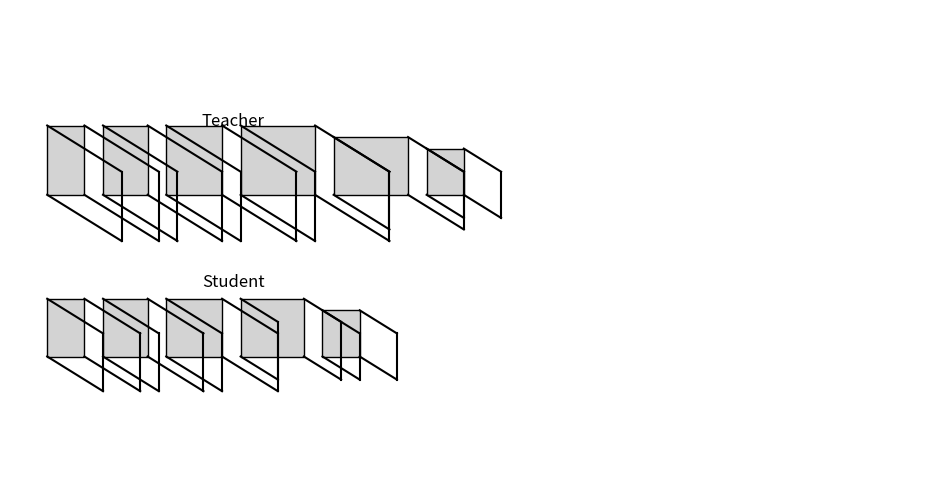

Reproduce this figure in Python. (Note: this script raises an exception after producing the figure.)
import matplotlib.pyplot as plt
from matplotlib.patches import Rectangle

def draw_block(ax, x, y, width, height, depth, label=""):
    """画一个模拟3D块的层"""
    # 正面
    front = Rectangle((x, y), width, height, edgecolor='black', facecolor='lightgray')
    ax.add_patch(front)
    # 侧面
    ax.plot([x+width, x+width+depth], [y, y-depth], color='black')
    ax.plot([x+width, x+width+depth], [y+height, y+height-depth], color='black')
    ax.plot([x+width+depth, x+width+depth], [y-depth, y+height-depth], color='black')
    ax.plot([x, x+depth], [y, y-depth], color='black')
    ax.plot([x, x+depth], [y+height, y+height-depth], color='black')
    ax.plot([x+depth, x+depth], [y-depth, y+height-depth], color='black')

    if label:
        ax.text(x + width / 2, y + height / 2, label, fontsize=8, ha='center', va='center')

def draw_model(ax, start_x, start_y, layers, label):
    x = start_x
    for idx, (w, h, d) in enumerate(layers):
        draw_block(ax, x, start_y, w, h, d)
        x += w + 0.5
    ax.text(start_x + 5, start_y + 3, label, fontsize=12, ha='center')

# 图初始化
fig, ax = plt.subplots(figsize=(12, 6))
ax.set_xlim(0, 25)
ax.set_ylim(-10, 10)
ax.axis('off')

# 模型结构（每个层的宽、高、深度）
teacher_layers = [(1, 3, 2), (1.2, 3, 2), (1.5, 3, 2), (2, 3, 2), (2, 2.5, 1.5), (1, 2, 1)]
student_layers = [(1, 2.5, 1.5), (1.2, 2.5, 1.5), (1.5, 2.5, 1.5), (1.7, 2.5, 1), (1, 2, 1)]

# 画 Teacher 模型
draw_model(ax, start_x=1, start_y=2, layers=teacher_layers, label="Teacher")

# 画 Student 模型
draw_model(ax, start_x=1, start_y=-5, layers=student_layers, label="Student")
plt.savefig("/root/autodl-tmp/save/results/gpt2/image/structure", dpi=300, bbox_inches='tight')
plt.close()
plt.show()
